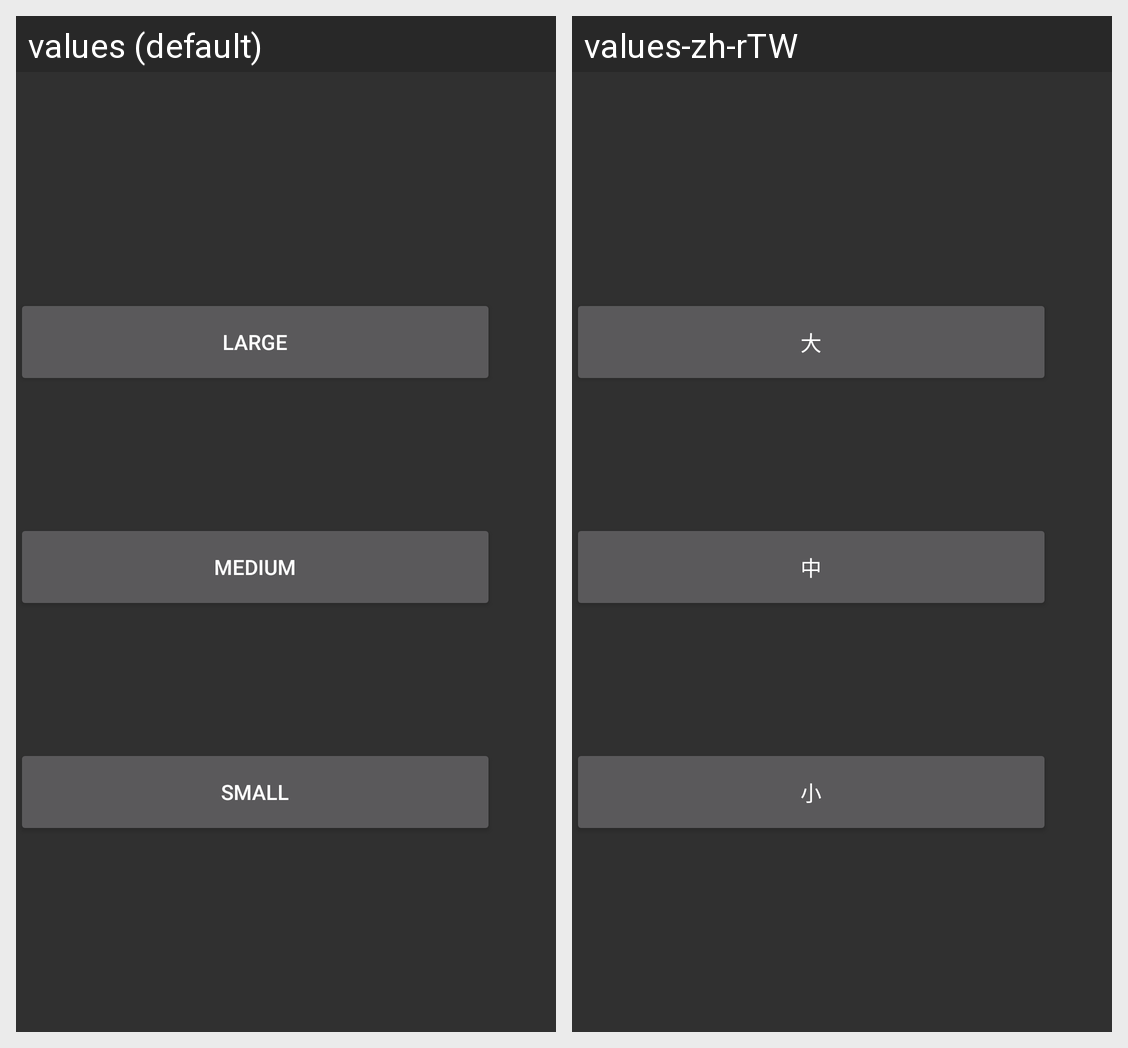

For this localized Android screen grid, give each drawn string resource with its value in every locale shown.
Android screen res/layout/fragment_size.xml rendered under 2 locales, left to right: values (default), values-zh-rTW. Device: Nexus 5 (rendered at 1080×1920; each locale shown at half size, 540×960, under a caption strip naming it); theme Theme.Design.NoActionBar.
Strings drawn on this screen, with the default value and each locale's value (text and hints the layout hard-codes, and strings that could not be matched under every locale, appear in the picture but are not listed):

large
  values: LARGE
  values-zh-rTW: 大

medium
  values: MEDIUM
  values-zh-rTW: 中

small
  values: SMALL
  values-zh-rTW: 小
